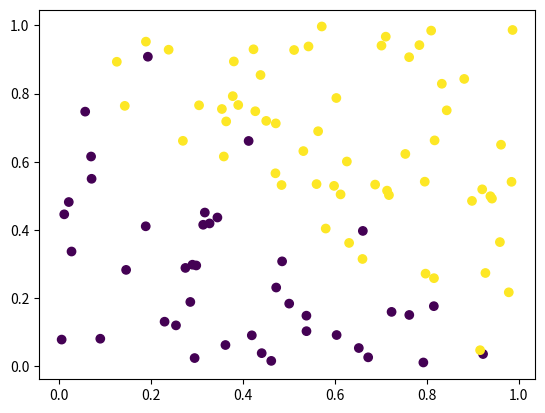

Python code for this plot:
# -*- coding: utf-8 -*-
"""
Created on Thu Jul 23 11:22:59 2020

@author: lengwaifang
"""


import numpy as np
from matplotlib import pyplot as plt
import csv
X = []
target = []
for n in range(100):
    x = np.random.rand()
    y = np.random.rand()
    
    if x + y +0.2*(np.random.rand()*2-1)>1:
        c = 1
    else:
        c = -1
    X.append([x,y])
    target.append(c)
X = np.array(X)
plt.scatter(X[:,0],X[:,1],c = target)
plt.show()

def datasetobtain():
    X = np.array([[0.83284403, 0.6017228 ],
           [0.84334127, 0.66265874],
           [0.44961989, 0.93477493],
           [0.98862644, 0.2388741 ],
           [0.77690117, 0.15654921],
           [0.92952698, 0.09318927],
           [0.15124353, 0.74951663],
           [0.08446172, 0.70324693],
           [0.81387991, 0.08180302],
           [0.38916642, 0.15084904],
           [0.13896299, 0.18746948],
           [0.30368258, 0.3091562 ],
           [0.01948952, 0.79651956],
           [0.19854858, 0.81116945],
           [0.5621246 , 0.37899634],
           [0.28974754, 0.68714193],
           [0.28906121, 0.2804657 ],
           [0.48325247, 0.21347043],
           [0.17313184, 0.21961815],
           [0.36947675, 0.27598001],
           [0.43570825, 0.36009917],
           [0.71619399, 0.82483565],
           [0.0616818 , 0.1401701 ],
           [0.42776109, 0.00391448],
           [0.59020654, 0.84481593],
           [0.43286026, 0.79367317],
           [0.22847481, 0.85834098],
           [0.360699  , 0.96833697],
           [0.42328513, 0.07806614],
           [0.5706067 , 0.72143957],
           [0.1763294 , 0.20437096],
           [0.18652152, 0.02369894],
           [0.93517753, 0.75919652],
           [0.61968723, 0.19487916],
           [0.84973995, 0.00122675],
           [0.26563072, 0.75547791],
           [0.44798614, 0.53445799],
           [0.73962654, 0.47744776],
           [0.53196879, 0.85477774],
           [0.10468061, 0.79514186],
           [0.48004091, 0.01591933],
           [0.73082169, 0.50703759],
           [0.81372807, 0.34421345],
           [0.44039244, 0.17775172],
           [0.87789979, 0.36912162],
           [0.77058815, 0.83482248],
           [0.13617229, 0.29838567],
           [0.65542898, 0.99433171],
           [0.92213372, 0.23434916],
           [0.89103743, 0.58566193],
           [0.24239424, 0.16027142],
           [0.74922429, 0.72454174],
           [0.28949138, 0.11618321],
           [0.61448607, 0.9509427 ],
           [0.32661289, 0.52975997],
           [0.08527794, 0.82055268],
           [0.61500515, 0.33243054],
           [0.58276163, 0.53488587],
           [0.17489643, 0.89107309],
           [0.66582912, 0.64598907],
           [0.24120501, 0.25620227],
           [0.49025233, 0.78076393],
           [0.09743308, 0.13588332],
           [0.47884521, 0.57482371],
           [0.06470004, 0.26266302],
           [0.12876952, 0.6148045 ],
           [0.4167946 , 0.11639935],
           [0.2560839 , 0.80850641],
           [0.53412555, 0.55943639],
           [0.71248516, 0.58295954],
           [0.97209695, 0.09229902],
           [0.55282537, 0.82198241],
           [0.85828037, 0.63113791],
           [0.78144813, 0.36419898],
           [0.63227769, 0.22750856],
           [0.83097329, 0.68389471],
           [0.29694118, 0.88102278],
           [0.38162116, 0.69288284],
           [0.55950253, 0.88100675],
           [0.70574593, 0.54678492],
           [0.1897885 , 0.20303039],
           [0.97249339, 0.07106211],
           [0.48277129, 0.07127356],
           [0.78116587, 0.878858  ],
           [0.90963718, 0.16710007],
           [0.76666906, 0.88105068],
           [0.31894841, 0.28721022],
           [0.7362145 , 0.54168159],
           [0.75670746, 0.64400167],
           [0.17729008, 0.68185127],
           [0.40796135, 0.53813217],
           [0.95231093, 0.6627184 ],
           [0.40903256, 0.67650179],
           [0.14999435, 0.49647283],
           [0.15380296, 0.60935741],
           [0.06783196, 0.60216573],
           [0.10877607, 0.27265647],
           [0.47732064, 0.55490305],
           [0.92554033, 0.14448247],
           [0.67871631, 0.98600469]])
    
    y = [1,
     1,
     1,
     1,
     -1,
     1,
     -1,
     -1,
     -1,
     -1,
     -1,
     -1,
     -1,
     -1,
     -1,
     1,
     -1,
     -1,
     -1,
     -1,
     -1,
     1,
     -1,
     -1,
     1,
     1,
     1,
     1,
     -1,
     1,
     -1,
     -1,
     1,
     -1,
     -1,
     1,
     1,
     1,
     1,
     -1,
     -1,
     1,
     1,
     -1,
     1,
     1,
     -1,
     1,
     1,
     1,
     -1,
     1,
     -1,
     1,
     -1,
     -1,
     -1,
     1,
     1,
     1,
     -1,
     1,
     -1,
     1,
     -1,
     -1,
     -1,
     1,
     1,
     1,
     -1,
     1,
     1,
     1,
     -1,
     1,
     1,
     1,
     1,
     1,
     -1,
     -1,
     -1,
     1,
     1,
     1,
     -1,
     1,
     1,
     1,
     1,
     1,
     -1,
     -1,
     -1,
     -1,
     -1,
     1,
     1,
     1]
    return X,target